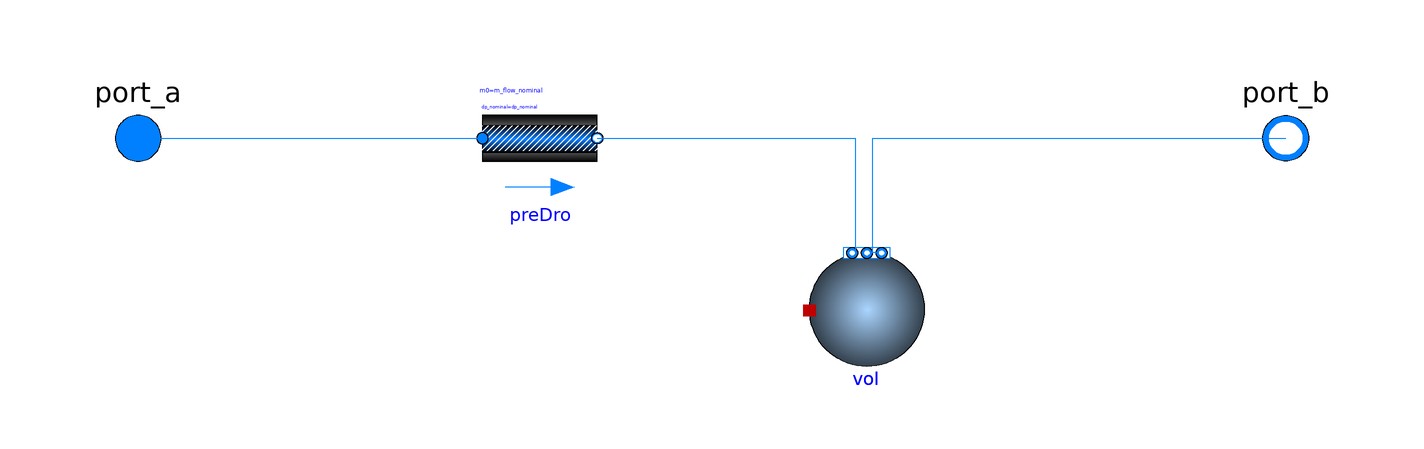

The Modelica model whose source follows is shown above as a component diagram (icons at their Placement, wires along their Line points).

model Pipe
  "Model of a pipe with finite volume discretization along the flow path"
  extends Buildings.Fluid.Interfaces.LumpedVolumeDeclarations;
  extends Buildings.Fluid.Interfaces.PartialTwoPortInterface(
  showDesignFlowDirection = false,
  final show_T=true);
  extends Buildings.Fluid.Interfaces.TwoPortFlowResistanceParameters(
    final computeFlowResistance=(abs(dp_nominal) > Modelica.Constants.eps));

  parameter Integer nSeg(min=1) = 10 "Number of volume segments";
  parameter Modelica.SIunits.Length thicknessIns "Thickness of insulation";
  parameter Modelica.SIunits.ThermalConductivity lambdaIns
    "Heat conductivity of insulation";
  parameter Modelica.SIunits.Length diameter
    "Pipe diameter (without insulation)";

  parameter Modelica.SIunits.Length length "Length of the pipe";
  parameter Real ReC=4000
    "Reynolds number where transition to turbulent starts"
    annotation (Dialog(tab="Flow resistance"));

  parameter Boolean homotopyInitialization = true "= true, use homotopy method"
    annotation(Evaluate=true, Dialog(tab="Advanced"));

  Buildings.Fluid.FixedResistances.FixedResistanceDpM preDro(
    redeclare final package Medium = Medium,
    final from_dp=from_dp,
    use_dh=true,
    dh=diameter,
    final show_T=show_T,
    final m_flow_nominal=m_flow_nominal,
    final dp_nominal=dp_nominal,
    final allowFlowReversal=allowFlowReversal,
    final linearized=linearizeFlowResistance,
    final ReC=ReC,
    final homotopyInitialization=homotopyInitialization) "Flow resistance"
    annotation (Placement(transformation(extent={{-40,-10},{-20,10}})));
  Buildings.Fluid.MixingVolumes.MixingVolume vol(
    redeclare each final package Medium = Medium,
    energyDynamics=energyDynamics,
    massDynamics=massDynamics,
    final V=VPipe,
    nPorts=2,
    final m_flow_nominal=m_flow_nominal,
    prescribedHeatFlowRate=true,
    p_start=p_start,
    T_start=T_start,
    X_start=X_start,
    C_start=C_start,
    C_nominal=C_nominal,
    final m_flow_small=m_flow_small,
    final allowFlowReversal=allowFlowReversal) "Volume for pipe fluid"
                                                  annotation (Placement(
        transformation(extent={{17,-20},{37,-40}})));

protected
  parameter Modelica.SIunits.Volume VPipe=Modelica.Constants.pi*(diameter/2.0)^
      2*length "Pipe volume";
  parameter Medium.ThermodynamicState state_default = Medium.setState_pTX(
      T=Medium.T_default,
      p=Medium.p_default,
      X=Medium.X_default[1:Medium.nXi]) "Default state";
  parameter Modelica.SIunits.Density rho_default = Medium.density(state_default);
  parameter Modelica.SIunits.DynamicViscosity mu_default = Medium.dynamicViscosity(state_default)
    "Dynamic viscosity at nominal condition";
equation
  connect(port_a, preDro.port_a) annotation (Line(
      points={{-100,5.55112e-016},{-72,5.55112e-016},{-72,1.16573e-015},{-58,1.16573e-015},
          {-58,0},{-40,0}},
      color={0,127,255},
      smooth=Smooth.None));

  connect(preDro.port_b, vol.ports[1]) annotation (Line(
      points={{-20,0},{25,0},{25,-20}},
      color={0,127,255},
      smooth=Smooth.None));
  connect(vol.ports[2], port_b) annotation (Line(
      points={{29,-20},{28,-20},{28,0},{100,0}},
      color={0,127,255},
      smooth=Smooth.None));
  annotation (
    Icon(graphics={
        Rectangle(
          extent={{-100,60},{100,-60}},
          lineColor={0,0,0},
          fillPattern=FillPattern.HorizontalCylinder,
          fillColor={192,192,192}),
        Rectangle(
          extent={{-100,50},{100,-48}},
          lineColor={0,0,0},
          fillPattern=FillPattern.HorizontalCylinder,
          fillColor={217,236,256}),
        Text(
          extent={{-42,12},{40,-12}},
          lineColor={0,0,0},
          textString="%nSeg")}),
    Documentation(info="<html>
<p>
Model of a pipe with flow resistance and optional heat storage.
This model can be used for modeling the heat exchange between the pipe and environment.
The model consists of a flow resistance
<a href=\"modelica://Buildings.Fluid.FixedResistances.FixedResistanceDpM\">
Buildings.Fluid.FixedResistances.FixedResistanceDpM</a>
and <code>nSeg</code> mixing volumes
<a href=\"modelica://Buildings.Fluid.MixingVolumes.MixingVolume\">
Buildings.Fluid.MixingVolumes.MixingVolume</a>.
</p>
</html>", revisions="<html>
<ul>
<li>
February 5, 2015, by Michael Wetter:<br/>
Renamed <code>res</code> to <code>preDro</code> for
<a href=\"https://github.com/lbl-srg/modelica-buildings/issues/292\">#292</a>.
</li>
<li>
October 10, 2014, by Michael Wetter:<br/>
Changed minimum attribute for <code>nSeg</code> from 2 to 1.
This is required for the radiant slab model.
</li>
<li>
October 8, 2013, by Michael Wetter:<br/>
Removed parameter <code>show_V_flow</code>.
</li>
<li>
September 13, 2013 by Michael Wetter:<br/>
Replaced <code>nominal</code> with <code>default</code> values
as they are computed using the default Medium values.
</li>
<li>
February 15, 2012 by Michael Wetter:<br/>
Changed base class from which the model extends.
Propagated parameters of volume to the top if this model.
</li>
<li>
February 12, 2012 by Wangda Zuo:<br/>
First implementation.
</li>
</ul>
</html>"),
    Diagram(coordinateSystem(preserveAspectRatio=false, extent={{-100,-100},{
            100,100}}), graphics));
end Pipe;